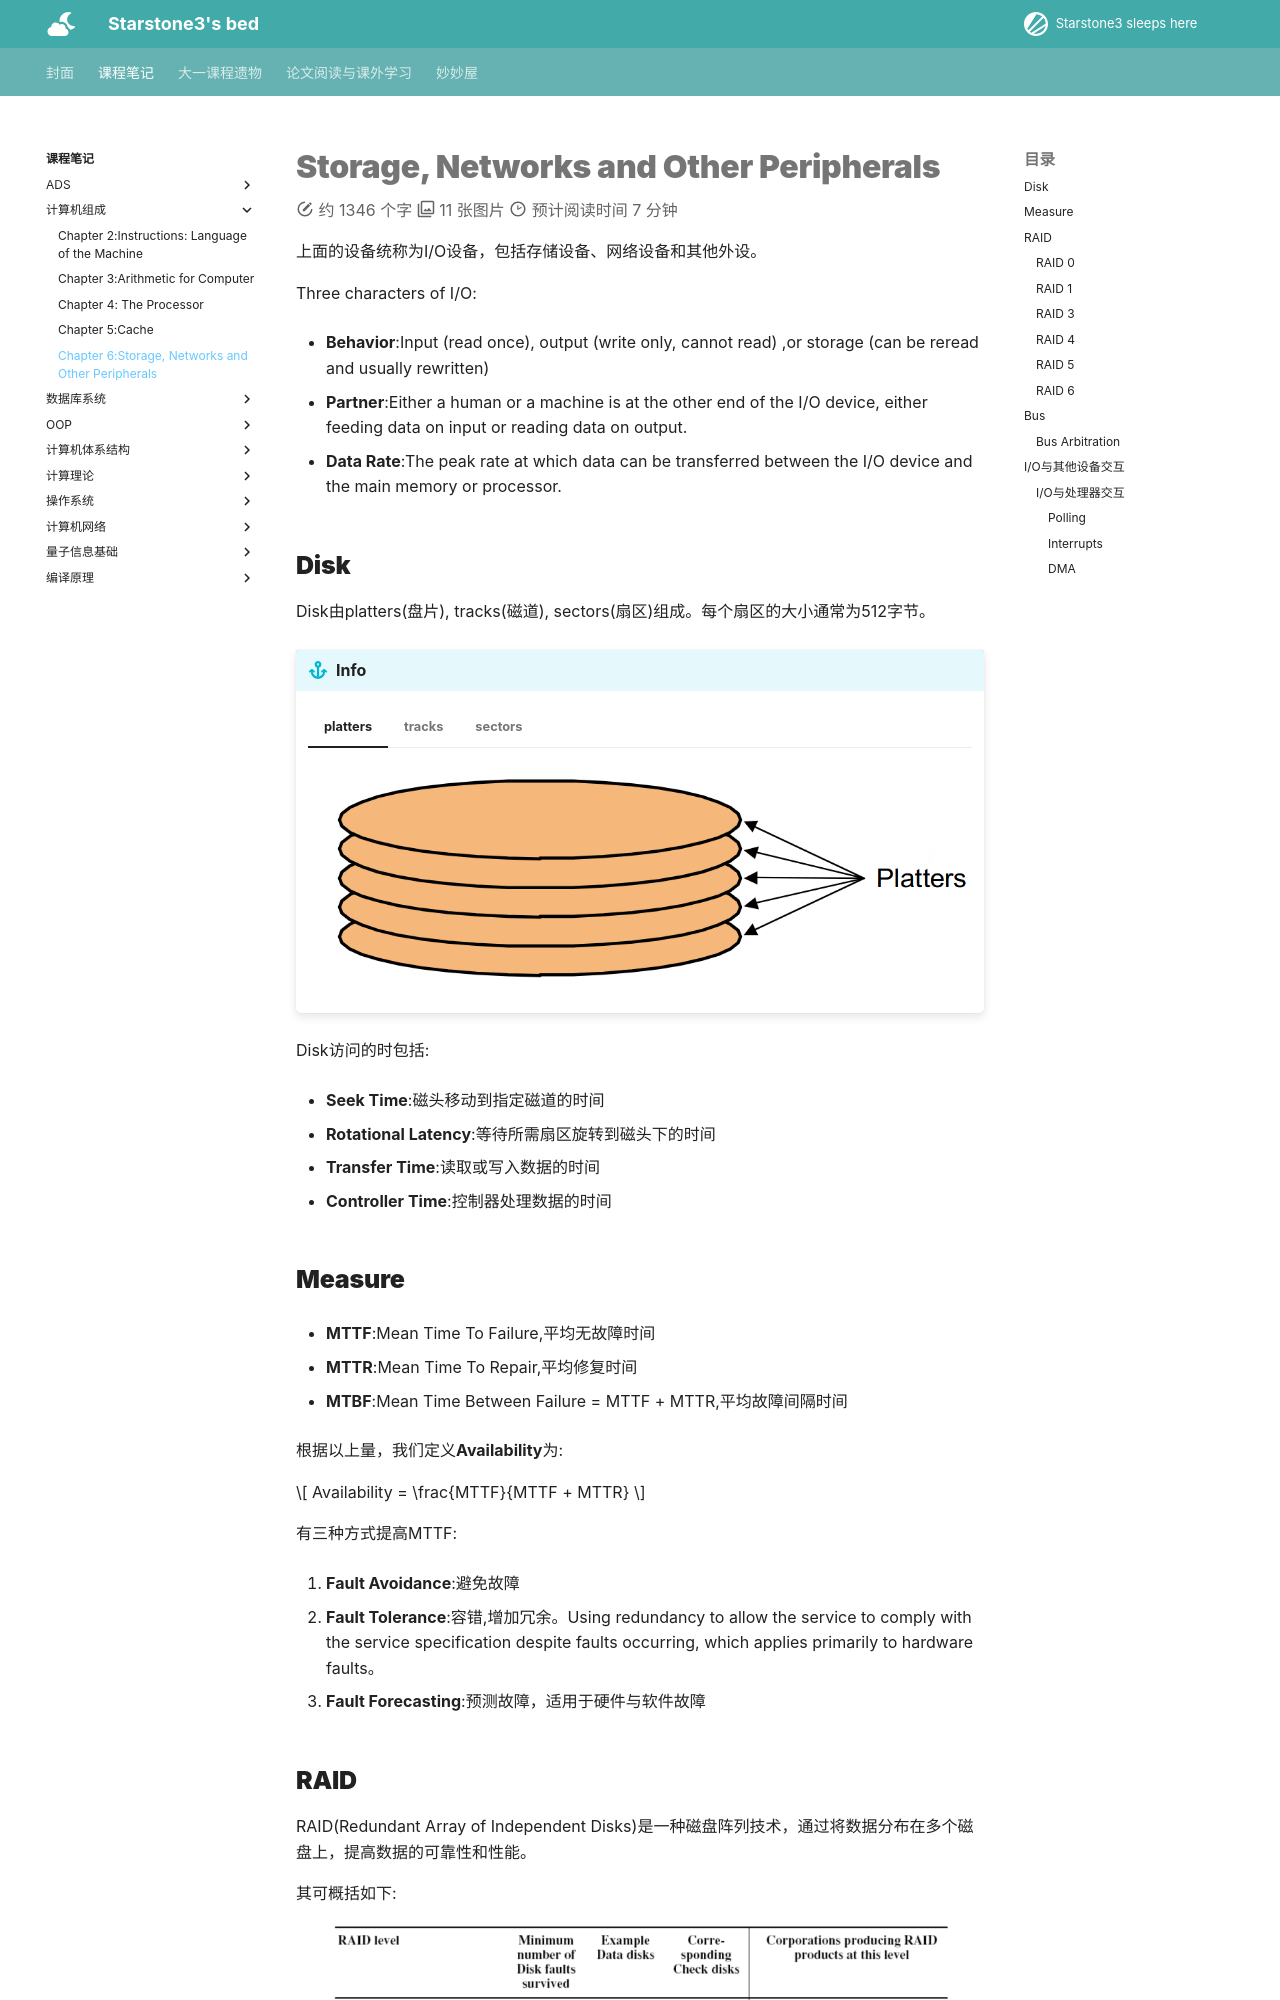

repository: starstone3/starstone3.github.io · page: incourse/Comcompose/Ch6/index.html · generator: mkdocs

---
comments : true

statistics : true
---


# Storage, Networks and Other Peripherals

上面的设备统称为I/O设备，包括存储设备、网络设备和其他外设。

Three characters of I/O:

+ **Behavior**:Input (read once), output (write only, cannot  read) ,or storage (can be reread and usually rewritten)

+ **Partner**:Either a human or a machine is at the other end of the I/O  device, either feeding data on input or reading data on  output.

+ **Data Rate**:The peak rate at which data can be transferred between  the I/O device and the main memory or processor.

## Disk

Disk由platters(盘片), tracks(磁道), sectors(扇区)组成。每个扇区的大小通常为512字节。

!!! info
    === "platters"
        ![](../../image/i48.png)
    === "tracks"
        ![](../../image/i49.png)
    === "sectors"
        ![](../../image/i50.png)

Disk访问的时包括:

+ **Seek Time**:磁头移动到指定磁道的时间

+ **Rotational Latency**:等待所需扇区旋转到磁头下的时间

+ **Transfer Time**:读取或写入数据的时间

+ **Controller Time**:控制器处理数据的时间
